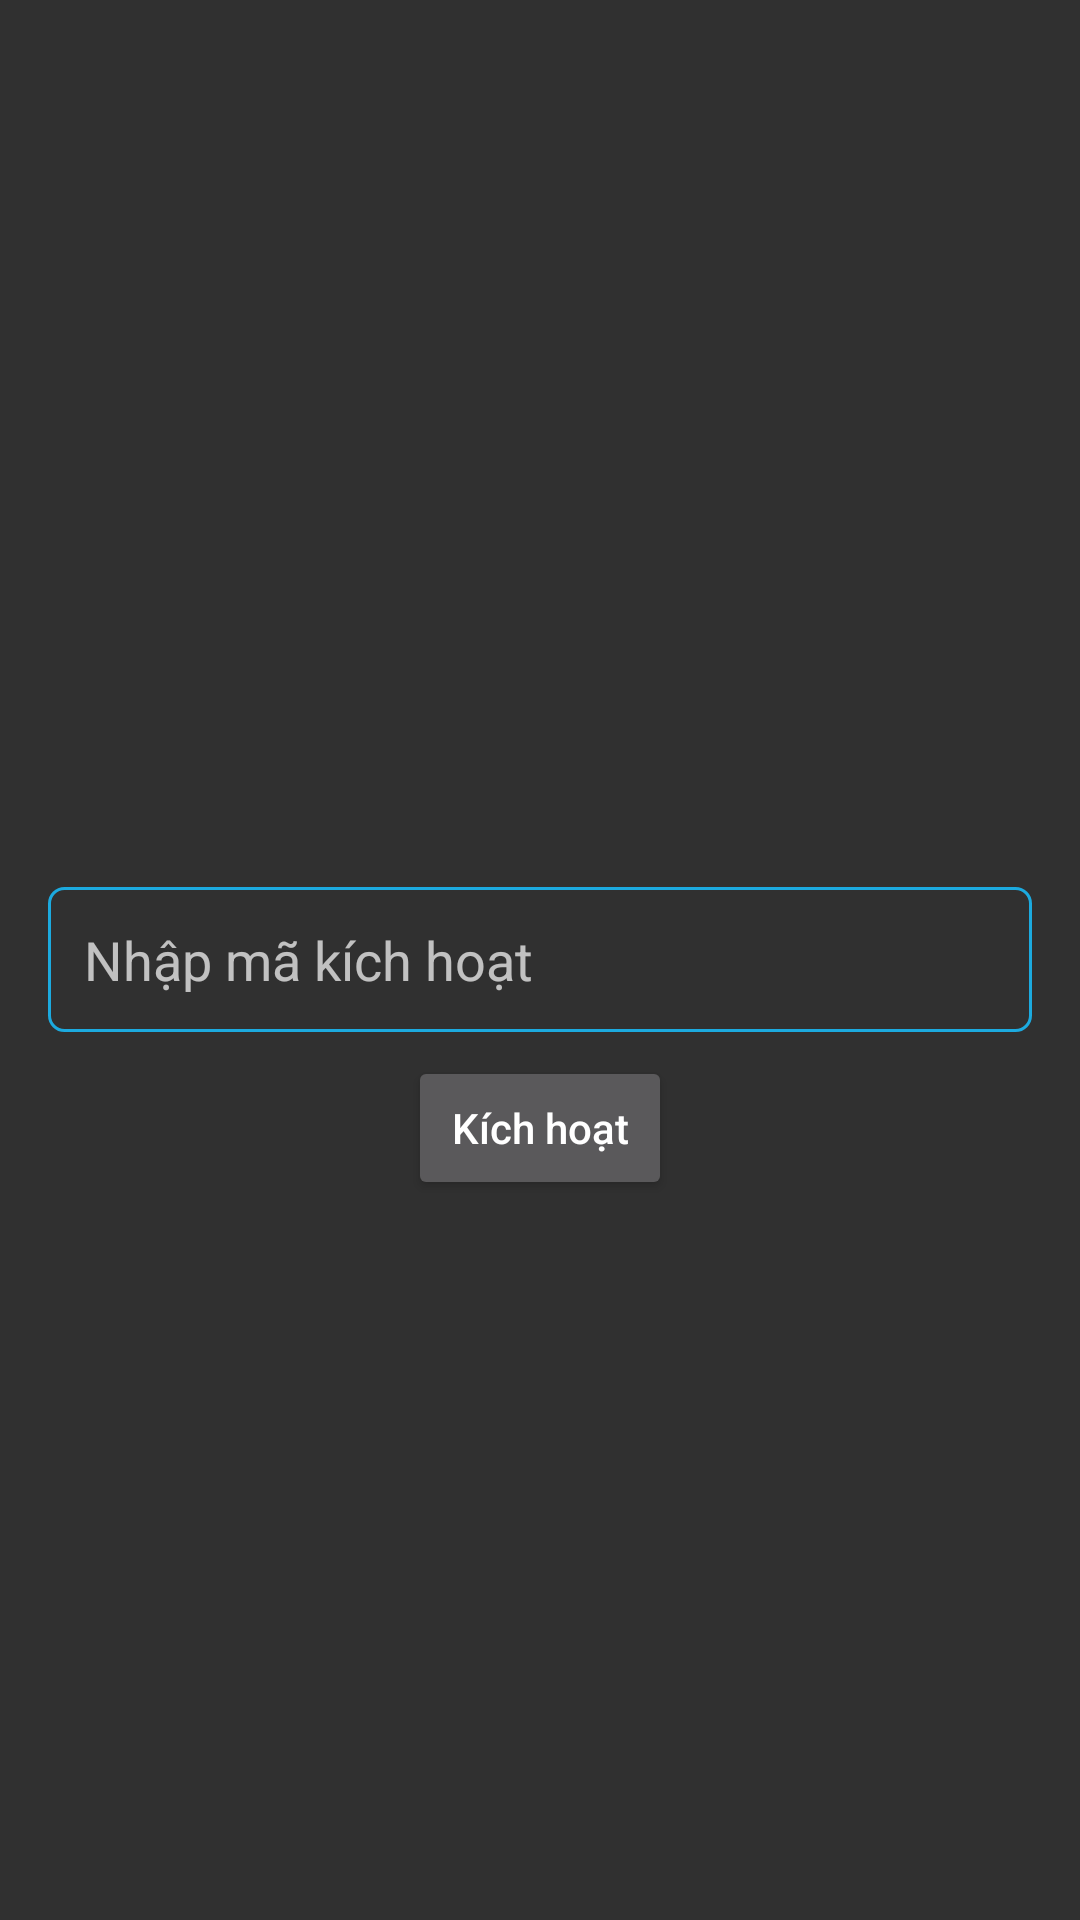

Android layout source for this screen:
<!-- AndroidManifest.xml: activity theme Theme.Splash -->
<!-- res/layout/activity_splash.xml -->
<?xml version="1.0" encoding="utf-8"?>
<RelativeLayout xmlns:android="http://schemas.android.com/apk/res/android"
    xmlns:app="http://schemas.android.com/apk/res-auto"
    android:layout_width="match_parent"
    android:layout_height="match_parent">

    <androidx.core.widget.NestedScrollView
        android:layout_width="match_parent"
        android:layout_height="wrap_content"
        android:layout_centerInParent="true"
        android:padding="@dimen/dp_16">

        <androidx.constraintlayout.widget.ConstraintLayout
            android:layout_width="match_parent"
            android:layout_height="match_parent">

            <EditText
                android:id="@+id/txtActiveCode"
                android:layout_width="match_parent"
                android:layout_height="wrap_content"
                android:background="@drawable/bg"
                android:hint="Nhập mã kích hoạt"
                android:padding="@dimen/dp_12"
                app:layout_constraintBottom_toBottomOf="parent"
                app:layout_constraintTop_toTopOf="parent" />

            <Button
                android:id="@+id/btnStart"
                style="?attr/materialButtonOutlinedStyle"
                android:layout_width="wrap_content"
                android:layout_height="wrap_content"
                android:layout_marginTop="8dp"
                android:text="Kích hoạt"
                android:textAllCaps="false"
                app:layout_constraintEnd_toEndOf="parent"
                app:layout_constraintStart_toStartOf="parent"
                app:layout_constraintTop_toBottomOf="@id/txtActiveCode" />
        </androidx.constraintlayout.widget.ConstraintLayout>

    </androidx.core.widget.NestedScrollView>
</RelativeLayout>
<!-- resources referenced by this layout -->
<resources>
  <dimen name="dp_12">12dp</dimen>
  <dimen name="dp_16">16dp</dimen>
  <!-- drawable bg (drawable) -->
  <?xml version="1.0" encoding="utf-8"?>
  <selector xmlns:android="http://schemas.android.com/apk/res/android">
      <item>
          <shape android:shape="rectangle"  >
              <corners
                  android:topLeftRadius="5dip"
                  android:topRightRadius="5dip"
                  android:bottomLeftRadius="5dip"
                  android:bottomRightRadius="5dip"
  
                  />
              <stroke android:width="1dip" android:color="#1caadf" />
          </shape>
      </item>
  </selector>
  <style name="Theme.Splash" parent="FullScreen">
          
      </style>
  <style name="FullScreen" parent="Theme.AppCompat.NoActionBar">
          <item name="android:windowFullscreen">true</item>
          <item name="android:windowActionBarOverlay">true</item>
      </style>
</resources>
